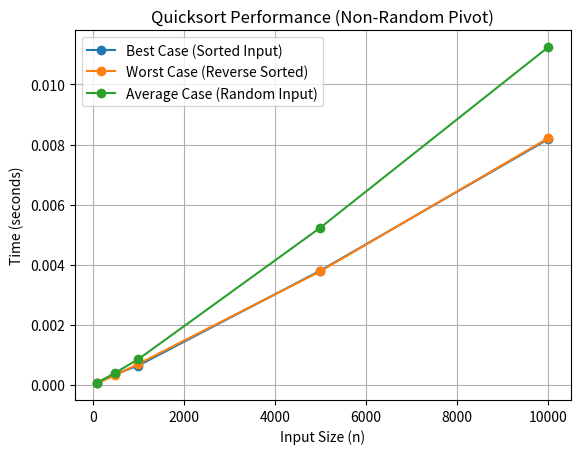

This chart was generated by the following Python code:
import time
import random
import matplotlib.pyplot as plt
import numpy as np

def quicksort(arr):
    if len(arr) <= 1:
        return arr
    pivot = arr[len(arr) // 2]  # Non-random pivot 
    left = [x for x in arr if x < pivot]
    middle = [x for x in arr if x == pivot]
    right = [x for x in arr if x > pivot]
    return quicksort(left) + middle + quicksort(right)

def quicksort_random(arr):
    if len(arr) <= 1:
        return arr
    pivot = random.choice(arr)  # Random pivot
    left = [x for x in arr if x < pivot]
    middle = [x for x in arr if x == pivot]
    right = [x for x in arr if x > pivot]
    return quicksort_random(left) + middle + quicksort_random(right)

def measure_time(sort_function, arr):
    start_time = time.time()
    sort_function(arr)
    return time.time() - start_time

sizes = [100, 500, 1000, 5000, 10000]

best_case_times = []
worst_case_times = []
average_case_times = []

for n in sizes:
    best_case = list(range(n))  # Already sorted input
    worst_case = list(range(n, 0, -1))  # Reverse sorted input
    average_case = [random.randint(0, n) for _ in range(n)]  # Random input

    best_case_times.append(measure_time(quicksort, best_case))
    worst_case_times.append(measure_time(quicksort, worst_case))
    average_case_times.append(measure_time(quicksort, average_case))

# Plot results
plt.figure()
plt.plot(sizes, best_case_times, label='Best Case (Sorted Input)', marker='o')
plt.plot(sizes, worst_case_times, label='Worst Case (Reverse Sorted)', marker='o')
plt.plot(sizes, average_case_times, label='Average Case (Random Input)', marker='o')
plt.xlabel("Input Size (n)")
plt.ylabel("Time (seconds)")
plt.title("Quicksort Performance (Non-Random Pivot)")
plt.legend()
plt.grid()
plt.show()